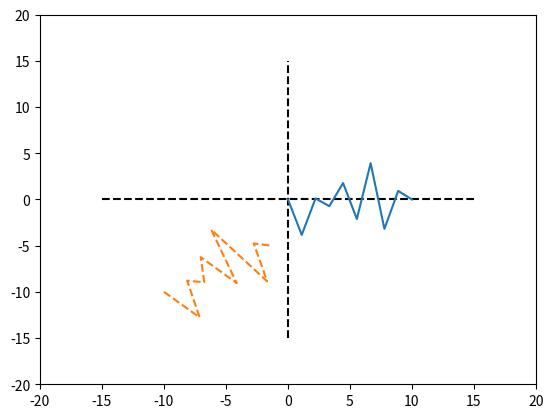

Python code for this plot:
#%%
import numpy as np
from matplotlib import pyplot as plt
from scipy.spatial.transform import Rotation as R

# find angle with horizontal axis from start to finish using atan2
angle = np.deg2rad(30)

# find the start point of path
start_vector = np.array([-10,-10])

# create random noise
x = np.linspace(0, 10, 10)
y =  np.zeros(len(x))
z = np.zeros(len(x))

# add noise
noise = np.random.uniform(low=-4, high=4, size=len(x))
y = y + noise
# first and last value of y should be 0
y[0], y[-1] = 0, 0

# create the signal
xy = np.vstack((x, y, z)).T

# find the quadrant
if angle > np.pi/2:
    angle = np.pi - angle
    quadrant = 2
elif angle < -np.pi/2:
    angle = np.pi + angle
    quadrant = 3
elif angle < 0:
    angle = -angle
    quadrant = 4
else:
    quadrant = 1

# create a rotation matrix
r = R.from_euler('xyz', [0, 0, angle], degrees=False)

# rotate the points
xy_rot = r.apply(xy)

# reflect the points
if quadrant == 2:
    # reflect vector about y-axis
    xy_ref = np.vstack((-xy_rot[:,0], xy_rot[:,1])).T

elif quadrant == 3:
    # reflect vector about x-axis and y-axis
    xy_ref = np.vstack((-xy_rot[:,0], -xy_rot[:,1])).T

elif quadrant == 4:

    # reflect vector about x-axis
    xy_ref = np.vstack((xy_rot[:,0], -xy_rot[:,1])).T

else:
    xy_ref = xy_rot[:,:2]

# translate the points with start vector
xy_trans = xy_ref + start_vector

# into a plot

# create the axis
x_axis= np.linspace(-15, 15, 10)
y_axis =  np.linspace(-15, 15, 10)

plt.plot(x_axis,0*y_axis, 'k--')
plt.plot(0*x_axis,y_axis, 'k--')

plt.plot(xy[:,0], xy[:,1], '-')
plt.plot(xy_trans[:,0], xy_trans[:,1], '--')
plt.xlim([-20, 20])
plt.ylim([-20, 20])

plt.show()
# %%
